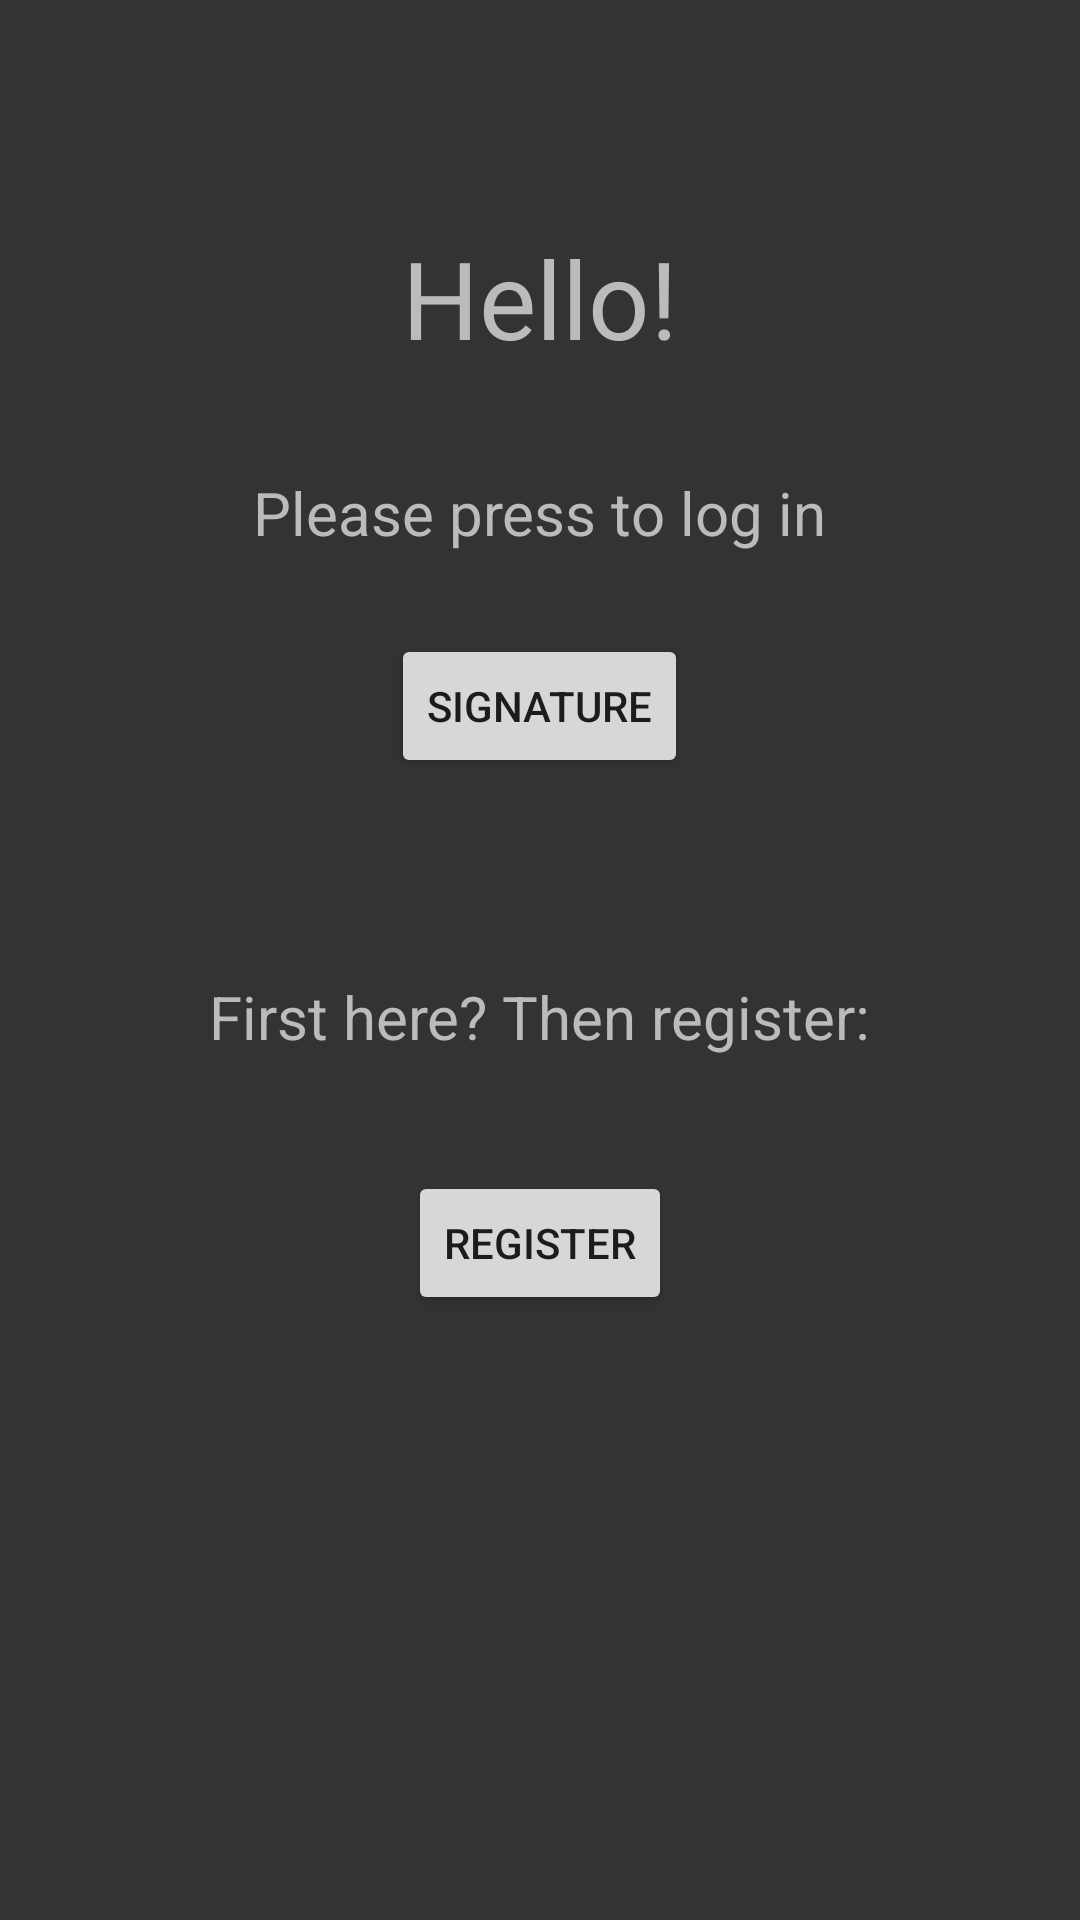

Produce the Android XML layout that renders to this screen, including the resource entries it uses.
<!-- AndroidManifest.xml: application theme AppTheme -->
<!-- res/layout/activity_main.xml -->
<?xml version="1.0" encoding="utf-8"?>
<RelativeLayout
        xmlns:android="http://schemas.android.com/apk/res/android"
        xmlns:tools="http://schemas.android.com/tools"
        android:layout_width="match_parent"
        android:layout_height="match_parent"
        tools:context="com.sl.signaturelock.MainActivity">

    <Button
            android:text="@string/Signature"
            android:onClick="SignatureButton"
            android:layout_width="wrap_content"
            android:layout_height="wrap_content"
            android:id="@+id/SignatureButton"
            android:layout_below="@+id/textView2" android:layout_centerHorizontal="true"
            android:layout_marginTop="27dp"/>
    <TextView
            android:text="@string/Hello"
            android:layout_width="wrap_content"
            android:layout_height="wrap_content"
            android:id="@+id/textView" android:layout_alignParentTop="true" android:layout_centerHorizontal="true"
            android:layout_marginTop="75dp"
            style="@style/CommonText.BigText"/>
    <TextView
            android:text="@string/StartChoose"
            android:layout_width="wrap_content"
            android:layout_height="wrap_content"
            android:id="@+id/textView2"
            style="@style/CommonText" android:layout_below="@+id/textView" android:layout_centerHorizontal="true"
            android:layout_marginTop="34dp"/>
    <TextView
            android:text="@string/Register"
            android:layout_width="wrap_content"
            android:layout_height="wrap_content"
            style="@style/CommonText"
            android:layout_marginTop="66dp" android:id="@+id/textView3"
            android:layout_below="@+id/SignatureButton" android:layout_centerHorizontal="true"/>
    <Button
            android:text="@string/RegisterButton"
            android:onClick="RegisterButton"
            android:layout_width="wrap_content"
            android:layout_height="wrap_content"
            android:layout_marginTop="38dp" android:id="@+id/button"
            android:layout_below="@+id/textView3" android:layout_centerHorizontal="true"/>
</RelativeLayout>
<!-- resources referenced by this layout -->
<resources>
  <string name="Hello">Hello!</string>
  <string name="Register">First here? Then register:</string>
  <string name="RegisterButton">Register</string>
  <string name="Signature">Signature</string>
  <string name="StartChoose">Please press to log in</string>
  <style name="CommonText">
          <item name="android:textColor">@color/commonTextColor</item>
          <item name="android:textSize">20dp</item>
      </style>
  <style name="CommonText.BigText">
          <item name="android:textSize">36dp</item>
      </style>
  <style name="AppTheme" parent="Theme.AppCompat.Light.DarkActionBar">
          
  
          <item name="colorPrimaryDark">@color/colorPrimaryDark</item>
          <item name="colorAccent">@color/colorAccent</item>
          <item name="colorPrimary">@color/colorPrimary</item>
          <item name="android:windowBackground">@color/colorBackground</item>
  
      </style>
  <color name="commonTextColor">#bbbbbb</color>
  <color name="colorPrimaryDark">#555555</color>
  <color name="colorAccent">#777777</color>
  <color name="colorPrimary">#777777</color>
  <color name="colorBackground">#333333</color>
</resources>
